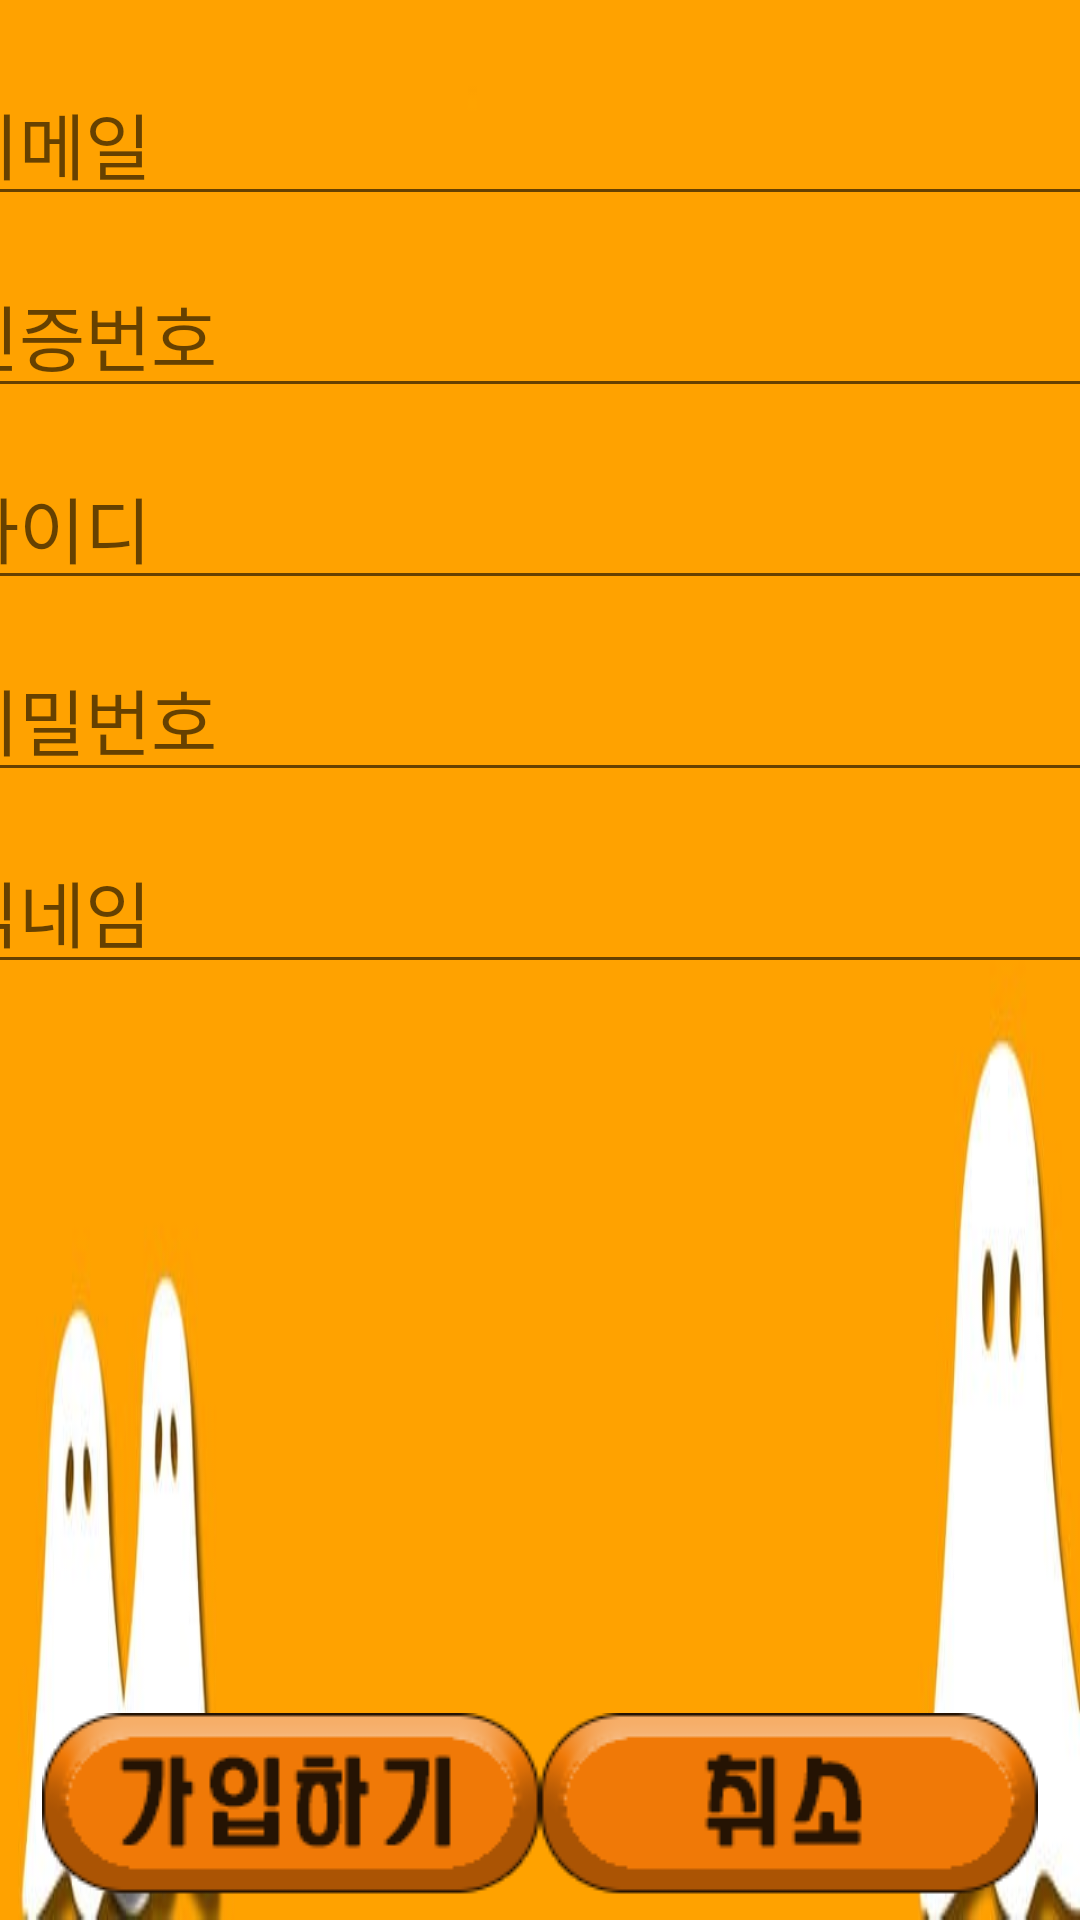

Reconstruct the res/layout file that produces this screen, plus the resources it refers to.
<!-- AndroidManifest.xml: application theme Theme.AppCompat.Light.NoActionBar -->
<!-- res/layout/activity_join.xml -->
<?xml version="1.0" encoding="utf-8"?>
<androidx.constraintlayout.widget.ConstraintLayout xmlns:android="http://schemas.android.com/apk/res/android"
    xmlns:app="http://schemas.android.com/apk/res-auto"
    xmlns:tools="http://schemas.android.com/tools"
    android:layout_width="match_parent"
    android:layout_height="match_parent"
    android:background="@drawable/lobby_background"
    tools:context=".JoinActivity">

    <EditText
        android:id="@+id/txtEmail1"
        android:layout_width="400dp"
        android:layout_height="wrap_content"
        android:layout_marginTop="20dp"
        android:ems="10"
        android:hint="이메일"
        android:inputType="textWebEmailAddress"
        android:textSize="24sp"
        app:layout_constraintEnd_toEndOf="parent"
        app:layout_constraintStart_toStartOf="parent"
        app:layout_constraintTop_toTopOf="parent"
        tools:ignore="MissingConstraints" />

    <EditText
        android:id="@+id/txtCode"
        android:layout_width="400dp"
        android:layout_height="wrap_content"
        android:layout_marginTop="12dp"
        android:ems="10"
        android:hint="인증번호"
        android:inputType="textPersonName"
        android:textSize="24sp"
        app:layout_constraintEnd_toEndOf="parent"
        app:layout_constraintStart_toStartOf="parent"
        app:layout_constraintTop_toBottomOf="@+id/txtEmail1" />

    <Button
        android:id="@+id/btnVerify"
        android:layout_width="147dp"
        android:layout_height="48dp"
        android:layout_marginStart="20dp"
        android:layout_marginTop="24dp"
        android:background="@drawable/ok_number"
        app:layout_constraintEnd_toEndOf="parent"
        app:layout_constraintHorizontal_bias="0.0"
        app:layout_constraintStart_toEndOf="@+id/txtEmail1"
        app:layout_constraintTop_toTopOf="parent" />

    <Button
        android:id="@+id/btnVerifySubmit"
        android:layout_width="147dp"
        android:layout_height="48dp"
        android:layout_marginStart="20dp"
        android:layout_marginTop="18dp"
        android:background="@drawable/send"
        app:layout_constraintEnd_toEndOf="parent"
        app:layout_constraintHorizontal_bias="0.0"
        app:layout_constraintStart_toEndOf="@+id/txtCode"
        app:layout_constraintTop_toBottomOf="@+id/btnVerify" />

    <EditText
        android:id="@+id/txtPwd"
        android:layout_width="400dp"
        android:layout_height="wrap_content"
        android:layout_marginTop="12dp"
        android:ems="10"
        android:hint="비밀번호"
        android:inputType="textPassword"
        android:textSize="24sp"
        app:layout_constraintEnd_toEndOf="parent"
        app:layout_constraintStart_toStartOf="parent"
        app:layout_constraintTop_toBottomOf="@+id/txtUid" />

    <EditText
        android:id="@+id/txtUid"
        android:layout_width="400dp"
        android:layout_height="wrap_content"
        android:layout_marginTop="12dp"
        android:ems="10"
        android:hint="아이디"
        android:inputType="textPersonName"
        android:textSize="24sp"
        app:layout_constraintEnd_toEndOf="parent"
        app:layout_constraintStart_toStartOf="parent"
        app:layout_constraintTop_toBottomOf="@+id/txtCode" />

    <EditText
        android:id="@+id/txtNickname"
        android:layout_width="400dp"
        android:layout_height="wrap_content"
        android:layout_marginTop="12dp"
        android:ems="10"
        android:hint="닉네임"
        android:inputType="textPersonName"
        android:textSize="24sp"
        app:layout_constraintEnd_toEndOf="parent"
        app:layout_constraintStart_toStartOf="parent"
        app:layout_constraintTop_toBottomOf="@+id/txtPwd" />

    <Button
        android:id="@+id/btnJoinSubmit"
        android:layout_width="wrap_content"
        android:layout_height="wrap_content"
        android:layout_marginStart="200dp"
        android:layout_marginBottom="8dp"
        android:background="@drawable/sign_up"
        app:layout_constraintBottom_toBottomOf="parent"
        app:layout_constraintEnd_toStartOf="@+id/btnBack"
        app:layout_constraintHorizontal_bias="0.5"
        app:layout_constraintStart_toStartOf="parent" />

    <Button
        android:id="@+id/btnBack"
        android:layout_width="wrap_content"
        android:layout_height="wrap_content"
        android:layout_marginEnd="200dp"
        android:layout_marginBottom="8dp"
        android:background="@drawable/cancel"
        app:layout_constraintBottom_toBottomOf="parent"
        app:layout_constraintEnd_toEndOf="parent"
        app:layout_constraintHorizontal_bias="0.5"
        app:layout_constraintStart_toEndOf="@+id/btnJoinSubmit" />

</androidx.constraintlayout.widget.ConstraintLayout>
<!-- resources referenced by this layout -->
<resources>
  <!-- drawable cancel: png bitmap (drawable, 7437 bytes) -->
  <!-- drawable lobby_background: jpg bitmap (drawable, 12887 bytes) -->
  <!-- drawable ok_number: png bitmap (drawable, 8210 bytes) -->
  <!-- drawable send: png bitmap (drawable, 7570 bytes) -->
  <!-- drawable sign_up: png bitmap (drawable, 7994 bytes) -->
</resources>
